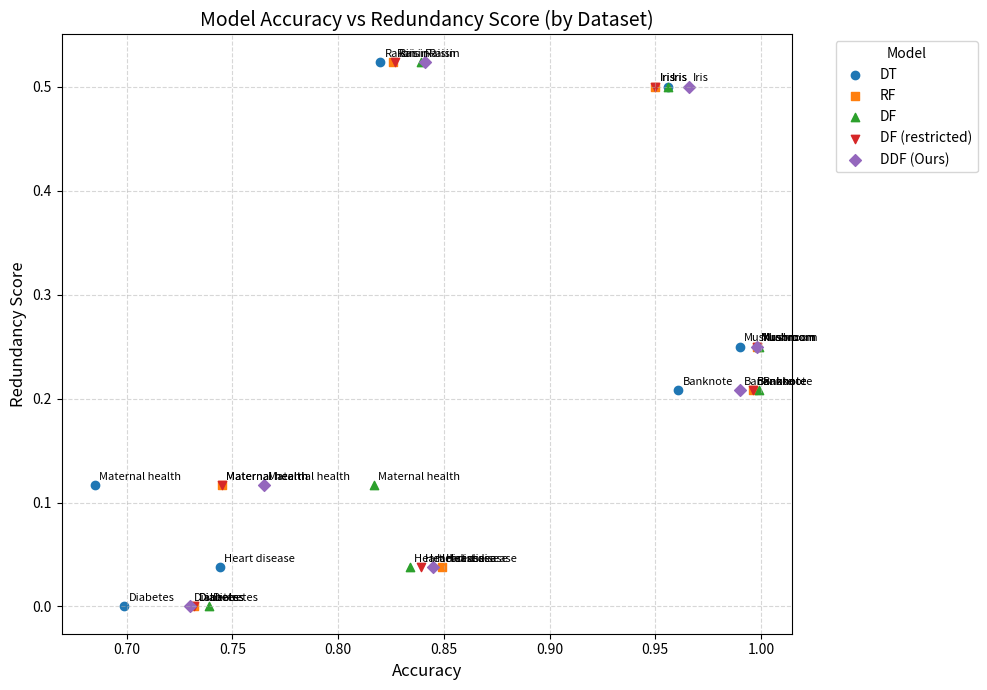

The matplotlib source for this figure:
import matplotlib.pyplot as plt

# Accuracy data for each model
accuracy_data = {
    "Mushroom": {
        "DT": 0.990,
        "RF": 0.998,
        "DF": 0.999,
        "DF (restricted)": 0.998,
        "DDF (Ours)": 0.998,
    },
    "Banknote": {
        "DT": 0.961,
        "RF": 0.996,
        "DF": 0.999,
        "DF (restricted)": 0.996,
        "DDF (Ours)": 0.990,
    },
    "Raisin": {
        "DT": 0.820,
        "RF": 0.826,
        "DF": 0.839,
        "DF (restricted)": 0.827,
        "DDF (Ours)": 0.841,
    },
    "Diabetes": {
        "DT": 0.699,
        "RF": 0.732,
        "DF": 0.739,
        "DF (restricted)": 0.732,
        "DDF (Ours)": 0.730,
    },
    "Heart disease": {
        "DT": 0.744,
        "RF": 0.849,
        "DF": 0.834,
        "DF (restricted)": 0.839,
        "DDF (Ours)": 0.845,
    },
    "Iris": {
        "DT": 0.956,
        "RF": 0.950,
        "DF": 0.956,
        "DF (restricted)": 0.950,
        "DDF (Ours)": 0.966,
    },
    "Maternal health": {
        "DT": 0.685,
        "RF": 0.745,
        "DF": 0.817,
        "DF (restricted)": 0.745,
        "DDF (Ours)": 0.765,
    },
}

# Redundancy scores
redundancy_scores = {
    "Mushroom": 0.250,
    "Banknote": 0.208,
    "Raisin": 0.524,
    "Diabetes": 0.000,
    "Heart disease": 0.038,
    "Iris": 0.500,
    "Maternal health": 0.117,
}

# Plotting
plt.figure(figsize=(10, 7))
markers = {
    "DT": "o",
    "RF": "s",
    "DF": "^",
    "DF (restricted)": "v",
    "DDF (Ours)": "D",
}
colors = {
    "DT": "#1f77b4",
    "RF": "#ff7f0e",
    "DF": "#2ca02c",
    "DF (restricted)": "#d62728",
    "DDF (Ours)": "#9467bd",
}

for dataset, scores in accuracy_data.items():
    redundancy = redundancy_scores[dataset]
    for model, acc in scores.items():
        plt.scatter(acc, redundancy, marker=markers[model], color=colors[model], label=model if dataset == "Mushroom" else "")
        plt.text(acc + 0.002, redundancy + 0.005, dataset, fontsize=8)

plt.xlabel("Accuracy", fontsize=12)
plt.ylabel("Redundancy Score", fontsize=12)
plt.title("Model Accuracy vs Redundancy Score (by Dataset)", fontsize=14)
plt.grid(True, linestyle="--", alpha=0.5)
plt.legend(title="Model", bbox_to_anchor=(1.05, 1), loc="upper left")
plt.tight_layout()
plt.show()
